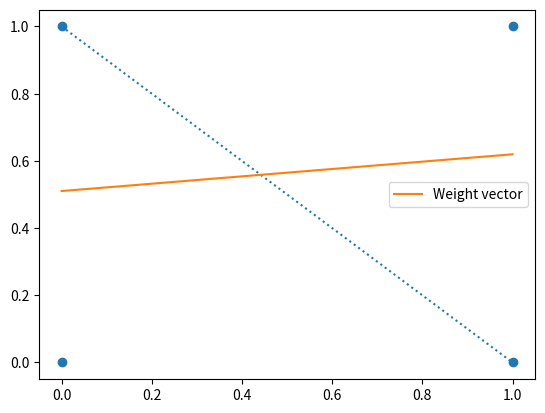

This figure's Python source:

import matplotlib.pyplot as plt
import numpy as np
import math

# AND Boolean function
Xs = np.array([[0, 0], [0, 1], [1, 0], [1, 1]])
ys = np.array([0, 1, 1, 1])

Ws = np.random.sample((2,))

bias = -1

def angle(a, b):
    mod_a = math.sqrt(np.dot(a, a))
    mod_b = math.sqrt(np.dot(b, b))
    return np.arccos(np.dot(a, b) / (mod_a * mod_b))

def learn(epochs=5):
    global Ws

    for epoch in range(epochs):
        print("Epoch: ", epoch+1)
        for X, y in zip(Xs, ys):
            if y == 1 and np.dot(Ws, X) + bias < 0:
                Ws += X
            elif y == 0 and np.dot(Ws, X) + bias >= 0:
                Ws -= X

    print("Optimal Ws: ", Ws)

def test():
    print("Test: ")
    for X, y in zip(Xs, ys):
        if np.dot(Ws, X) + bias >= 0:
            print("1", np.dot(Ws, X) + bias)
        else:
            print("0", np.dot(Ws, X) + bias)

learn()
test()

# plot the result
plt.scatter(Xs[:, 0], Xs[:, 1])
plt.plot(Xs[1:3, 0], Xs[1:3, 1], linestyle="dotted")
plt.plot(Ws + bias, label="Weight vector")


plt.legend()
plt.show()
